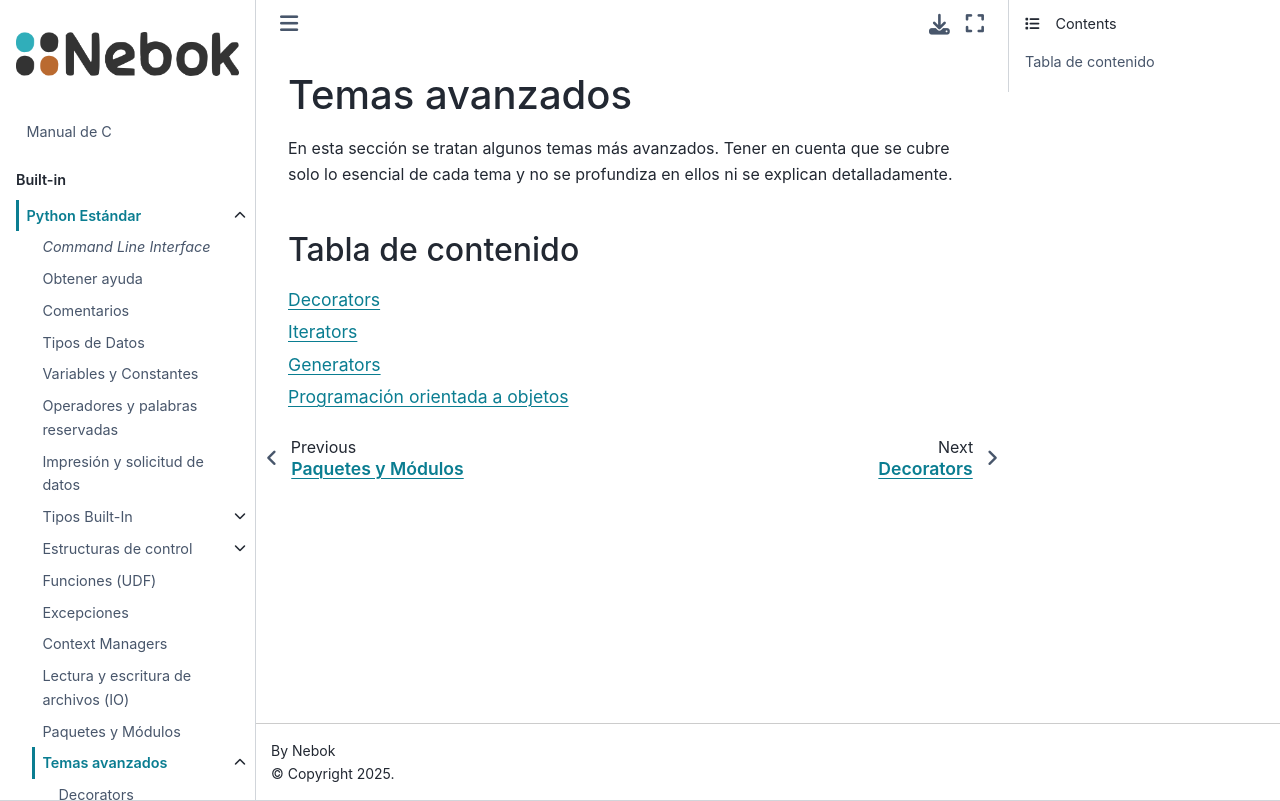

repository: angelizaldi/nebok-py · page: parts/01-built-in/avanzado-index.html · generator: jekyll

# Temas avanzados

En esta sección se tratan algunos temas más avanzados. Tener en cuenta que se cubre solo lo esencial de cada tema y no se profundiza en ellos ni se explican detalladamente.

## Tabla de contenido

```{tableofcontents}
````
